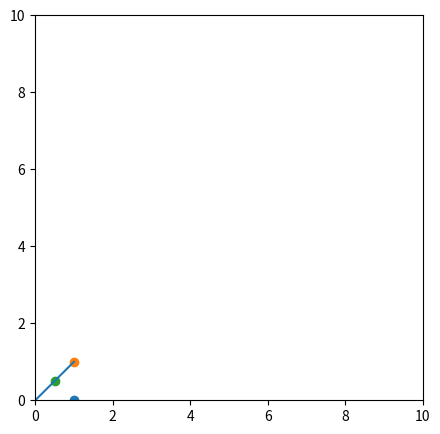

Reproduce this figure in Python.
import numpy as np
p=np.array([[1,0]])
m=np.array([[1,1]])

u_m=m/np.linalg.norm(m)

touying = p.dot(u_m.T)
t=touying.dot(u_m)

import matplotlib.pyplot as plt
plt.figure(figsize=[5,5])
plt.scatter(p[0,0],p[0,1])
plt.plot([0,m[0,0]],[0,m[0,1]])
plt.scatter(m[0,0],m[0,1])
plt.scatter(t[0,0],t[0,1])
plt.xlim(0,10)
plt.ylim(0,10)
